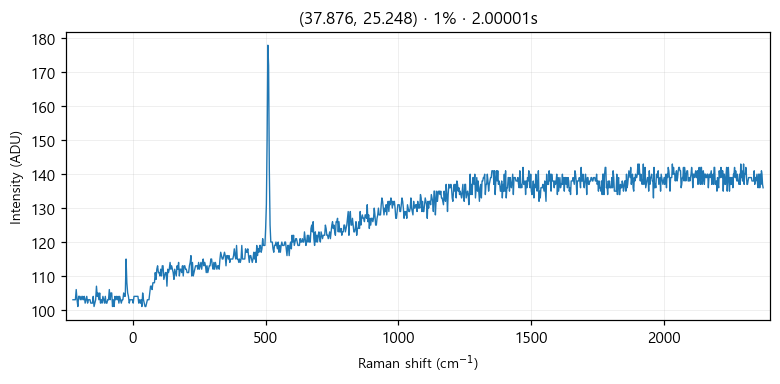

The data file committed next to this chart (first rows):
# laser_power_pct, 1
# exposure_time, 2
# laser_nm, 532
# mode, single
pixel_index, raman_shift_cm-1, wavelength_nm, intensity
0, -224.8, 525.7, 103.0
1, -221.8, 525.8, 103.0
2, -218.7, 525.9, 103.0
3, -215.6, 526, 103.0
4, -212.6, 526.1, 106.0
5, -209.5, 526.2, 103.0
6, -206.5, 526.2, 101.0
7, -203.4, 526.3, 104.0
8, -200.3, 526.4, 104.0
9, -197.3, 526.5, 103.0
10, -194.2, 526.6, 104.0
11, -191.2, 526.7, 103.0
12, -188.1, 526.7, 104.0
13, -185.1, 526.8, 103.0
14, -182, 526.9, 104.0
15, -179, 527, 102.0
16, -175.9, 527.1, 103.0
17, -172.9, 527.2, 104.0
18, -169.8, 527.3, 102.0
19, -166.8, 527.3, 103.0
20, -163.7, 527.4, 103.0
21, -160.7, 527.5, 103.0
22, -157.6, 527.6, 102.0
23, -154.6, 527.7, 102.0
24, -151.6, 527.8, 102.0
25, -148.5, 527.9, 104.0
26, -145.5, 527.9, 101.0
27, -142.4, 528, 102.0
28, -139.4, 528.1, 103.0
29, -136.4, 528.2, 107.0
30, -133.3, 528.3, 104.0
31, -130.3, 528.4, 105.0
32, -127.3, 528.4, 103.0
33, -124.3, 528.5, 105.0
34, -121.2, 528.6, 102.0
35, -118.2, 528.7, 103.0
36, -115.2, 528.8, 102.0
37, -112.2, 528.9, 104.0
38, -109.1, 529, 103.0
39, -106.1, 529, 102.0
40, -103.1, 529.1, 104.0
41, -100.1, 529.2, 102.0
42, -97.05, 529.3, 102.0
43, -94.03, 529.4, 103.0
44, -91.01, 529.5, 103.0
45, -88, 529.5, 106.0
46, -84.98, 529.6, 103.0
47, -81.97, 529.7, 105.0
48, -78.96, 529.8, 105.0
49, -75.95, 529.9, 101.0
50, -72.94, 530, 103.0
51, -69.93, 530, 101.0
52, -66.93, 530.1, 104.0
53, -63.92, 530.2, 103.0
54, -60.92, 530.3, 104.0
55, -57.91, 530.4, 103.0
... 968 more rows
